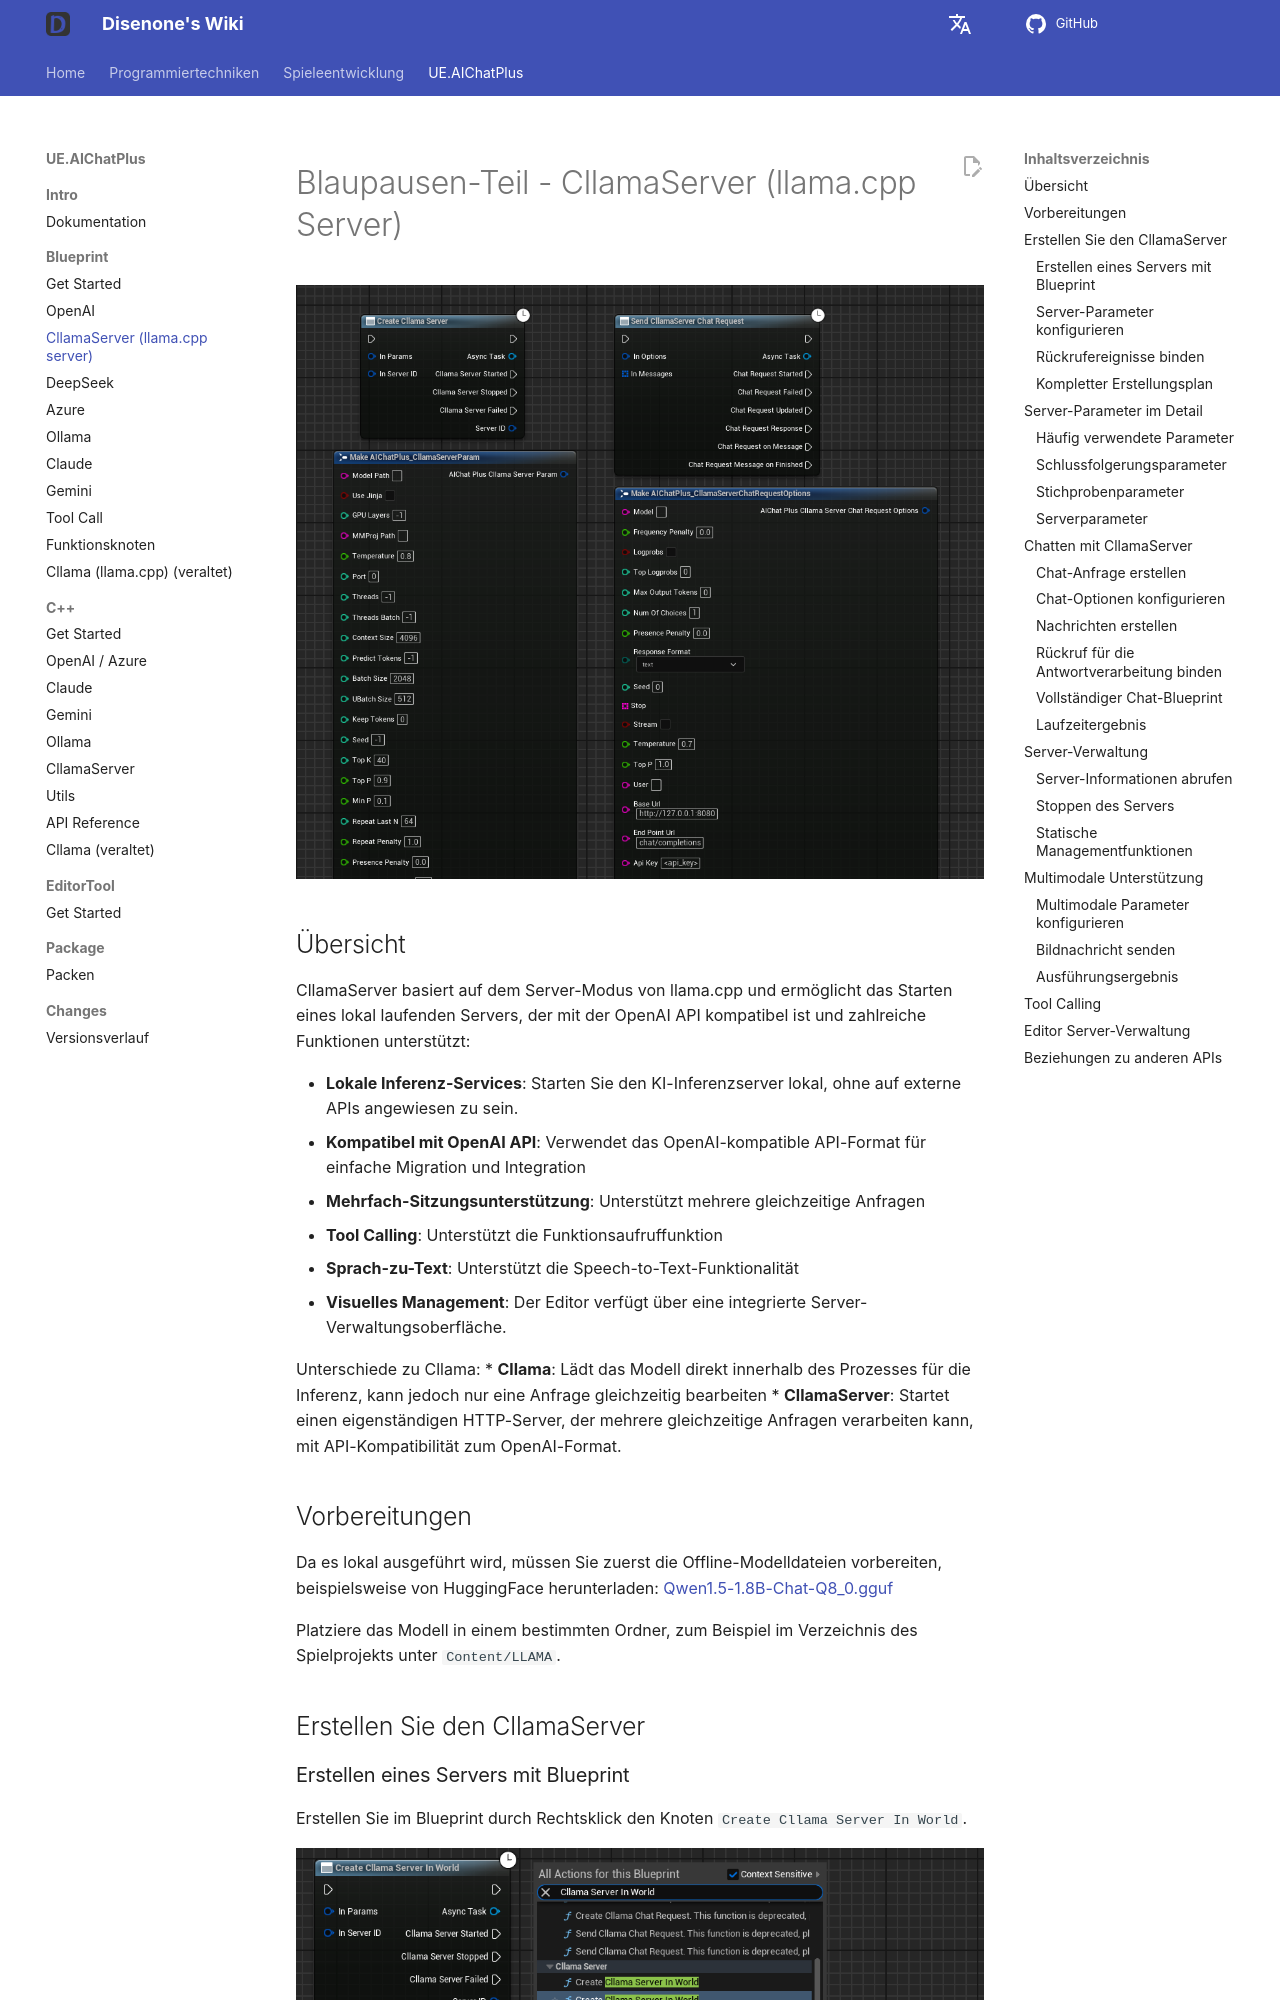

repository: disenone/wiki · page: de/ue-插件-AIChatPlus-Usage-Blueprint-CllamaServer/index.html · generator: mkdocs

---
layout: post
title: CllamaServer (llama.cpp server)
tags:
- dev
- game
- UE
- UnreanEngine
- UE4
- UE5
- Editor
- Editor Plus
- Editor Plugin
- AI Chat
- Chatbot
- Image Generation
- OpenAI
- Azure
- Claude
- Gemini
- Ollama
- llama.cpp
- CllamaServer
description: CllamaServer (llama.cpp server)
---

<meta property="og:title" content="UE 插件 AIChatPlus 使用说明 - 蓝图篇 - CllamaServer (llama.cpp server)" />

#Blaupausen-Teil - CllamaServer (llama.cpp Server)

<!-- Benötigt Bild: Übersicht aller Blueprint-Knoten im Zusammenhang mit CllamaServer, ähnlich der xxx_all.png in anderen Dokumentationen -->
![blueprint](assets/img/2024-ue-aichatplus/usage/blueprint/cllamaserver_all.png)

##Übersicht

CllamaServer basiert auf dem Server-Modus von llama.cpp und ermöglicht das Starten eines lokal laufenden Servers, der mit der OpenAI API kompatibel ist und zahlreiche Funktionen unterstützt:

* **Lokale Inferenz-Services**: Starten Sie den KI-Inferenzserver lokal, ohne auf externe APIs angewiesen zu sein.
* **Kompatibel mit OpenAI API**: Verwendet das OpenAI-kompatible API-Format für einfache Migration und Integration
* **Mehrfach-Sitzungsunterstützung**: Unterstützt mehrere gleichzeitige Anfragen
* **Tool Calling**: Unterstützt die Funktionsaufruffunktion
* **Sprach-zu-Text**: Unterstützt die Speech-to-Text-Funktionalität
* **Visuelles Management**: Der Editor verfügt über eine integrierte Server-Verwaltungsoberfläche.

Unterschiede zu Cllama:
* **Cllama**: Lädt das Modell direkt innerhalb des Prozesses für die Inferenz, kann jedoch nur eine Anfrage gleichzeitig bearbeiten
* **CllamaServer**: Startet einen eigenständigen HTTP-Server, der mehrere gleichzeitige Anfragen verarbeiten kann, mit API-Kompatibilität zum OpenAI-Format.

##Vorbereitungen

Da es lokal ausgeführt wird, müssen Sie zuerst die Offline-Modelldateien vorbereiten, beispielsweise von HuggingFace herunterladen: [Qwen1.5-1.8B-Chat-Q8_0.gguf](https://huggingface.co/second-state/Qwen1.5-1.8B-Chat-GGUF/resolve/main/Qwen1.5-1.8B-Chat-Q8_0.gguf)

Platziere das Modell in einem bestimmten Ordner, zum Beispiel im Verzeichnis des Spielprojekts unter `Content/LLAMA`.

##Erstellen Sie den CllamaServer

###Erstellen eines Servers mit Blueprint
